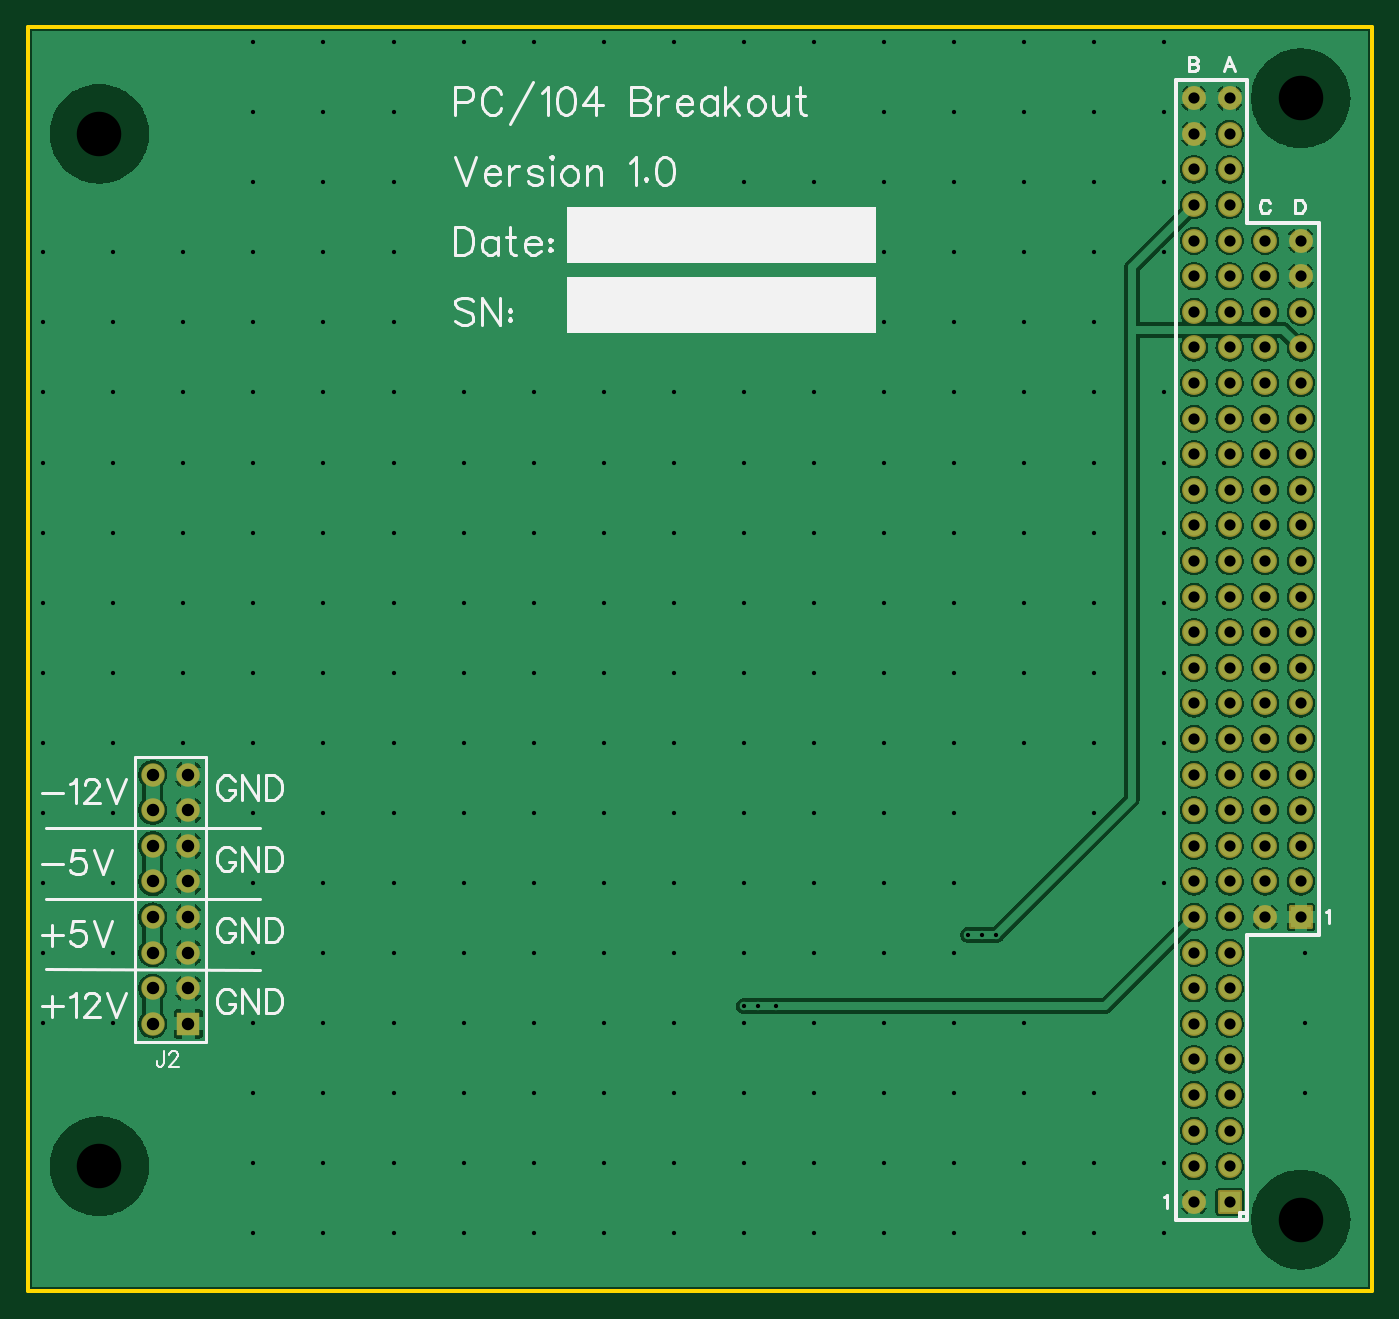
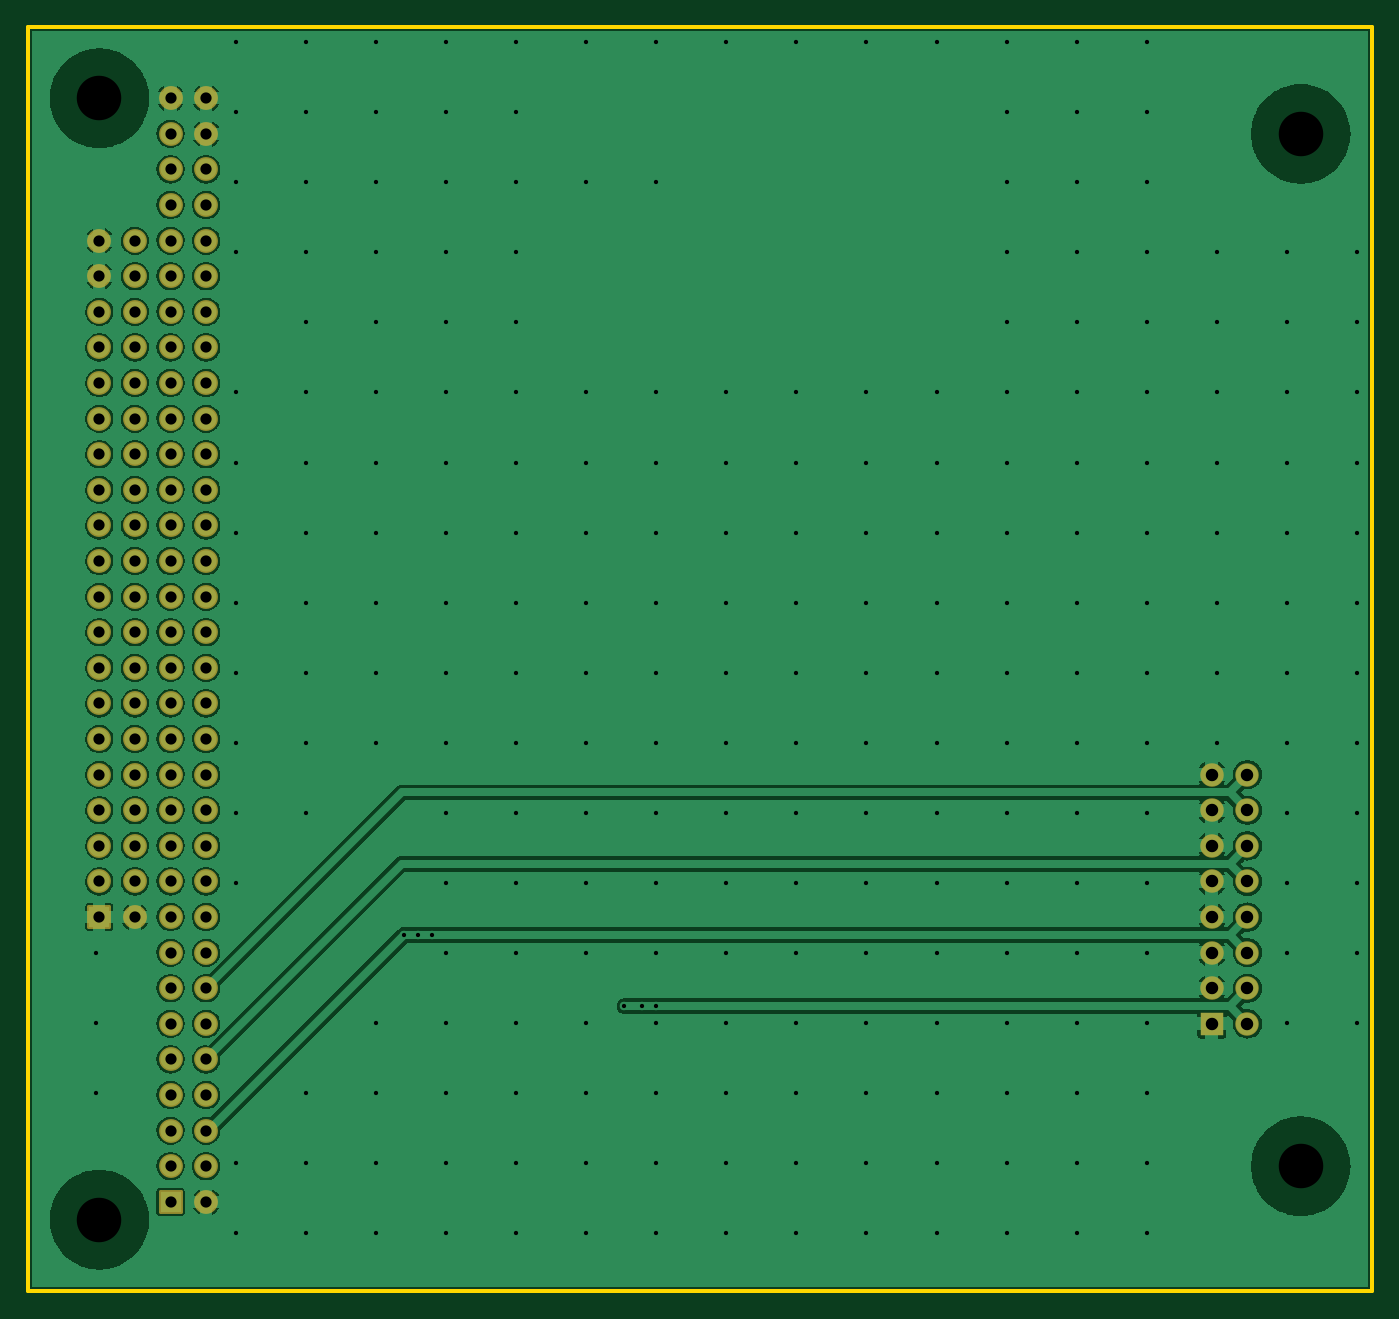
Circuit board: 9 layer files. Board 95.9 x 90.2 mm.
- drill: Drill_NPTH_Through.DRL (293 bytes)
- drill: Drill_PTH_Through.DRL (2065 bytes)
- drill: Drill_PTH_Through_Via.DRL (4184 bytes)
- outline: Gerber_BoardOutlineLayer.GKO (444 bytes)
- bottom_copper: Gerber_BottomLayer.GBL (137850 bytes)
- bottom_mask: Gerber_BottomSolderMaskLayer.GBS (3809 bytes)
- top_copper: Gerber_TopLayer.GTL (135035 bytes)
- top_silk: Gerber_TopSilkscreenLayer.GTO (16609 bytes)
- top_mask: Gerber_TopSolderMaskLayer.GTS (3806 bytes)

=== drill: Drill_NPTH_Through.DRL ===
M48
METRIC,LZ,000.000
;FILE_FORMAT=3:3
;TYPE=NON_PLATED
;Layer: NPTH_Through
;EasyEDA v6.5.20, 2023-08-23 00:17:06
;a67cddfb3fce44daa9051d46cbbcc19f,10
;Gerber Generator version 0.2
;Holesize 1 = 3.175 mm
T01C3.175
%
G05
G90
T01
X090805Y005080
X090805Y085090
X005080Y008890
X005080Y082550
M30

=== drill: Drill_PTH_Through.DRL ===
M48
METRIC,LZ,000.000
;FILE_FORMAT=3:3
;TYPE=PLATED
;Layer: PTH_Through
;EasyEDA v6.5.20, 2023-08-23 00:17:06
;a67cddfb3fce44daa9051d46cbbcc19f,10
;Gerber Generator version 0.2
;Holesize 1 = 0.800 mm
T01C0.800
;Holesize 2 = 0.889 mm
T02C0.889
%
G05
G90
T01
X085725Y006350
X083185Y006350
X085725Y008890
X083185Y008890
X085725Y011430
X083185Y011430
X085725Y013970
X083185Y013970
X085725Y016510
X083185Y016510
X085725Y019050
X083185Y019050
X085725Y021590
X083185Y021590
X085725Y024130
X083185Y024130
X085725Y026670
X083185Y026670
X085725Y029210
X083185Y029210
X085725Y031750
X083185Y031750
X085725Y034290
X083185Y034290
X085725Y036830
X083185Y036830
X085725Y039370
X083185Y039370
X085725Y041910
X083185Y041910
X085725Y044450
X083185Y044450
X085725Y046990
X083185Y046990
X085725Y049530
X083185Y049530
X085725Y052070
X083185Y052070
X085725Y054610
X083185Y054610
X085725Y057150
X083185Y057150
X085725Y059690
X083185Y059690
X085725Y062230
X083185Y062230
X085725Y064770
X083185Y064770
X085725Y067310
X083185Y067310
X085725Y069850
X083185Y069850
X085725Y072390
X083185Y072390
X085725Y074930
X083185Y074930
X085725Y077470
X083185Y077470
X085725Y080010
X083185Y080010
X085725Y082550
X083185Y082550
X088265Y074930
X090805Y072390
X088265Y069850
X090805Y069850
X088265Y067310
X090805Y067310
X088265Y064770
X090805Y064770
X088265Y062230
X090805Y062230
X088265Y059690
X090805Y059690
X088265Y057150
X090805Y057150
X088265Y054610
X090805Y054610
X088265Y052070
X090805Y052070
X088265Y049530
X090805Y049530
X088265Y046990
X090805Y046990
X088265Y044450
X090805Y044450
X088265Y041910
X090805Y041910
X088265Y039370
X090805Y039370
X088265Y036830
X090805Y036830
X088265Y034290
X090805Y034290
X088265Y031750
X090805Y031750
X088265Y029210
X090805Y029210
X088265Y026670
X090805Y026670
X083185Y085090
X085725Y085090
X090805Y074930
X088265Y072390
T02
X008890Y036830
X011430Y036830
X008890Y034290
X011430Y034290
X008890Y031750
X011430Y031750
X008890Y029210
X011430Y029210
X008890Y026670
X011430Y026670
X008890Y024130
X011430Y024130
X008890Y021590
X011430Y021590
X008890Y019050
X011430Y019050
M30

=== drill: Drill_PTH_Through_Via.DRL ===
M48
METRIC,LZ,000.000
;FILE_FORMAT=3:3
;TYPE=PLATED
;Layer: PTH_Through_Via
;EasyEDA v6.5.20, 2023-08-23 00:17:06
;a67cddfb3fce44daa9051d46cbbcc19f,10
;Gerber Generator version 0.2
;Holesize 1 = 0.305 mm
T01C0.305
;Holesize 2 = 0.306 mm
T02C0.306
%
G05
G90
T01
X051054Y020320
X067056Y025400
X069088Y025400
X068072Y025400
X052070Y020320
X053340Y020320
T02
X001072Y074098
X001072Y069098
X001072Y064098
X001072Y059098
X001072Y054098
X001072Y049098
X001072Y044098
X001072Y039098
X001072Y034098
X001072Y029098
X001072Y024098
X001072Y019098
X006072Y074098
X006072Y069098
X006072Y064098
X006072Y059098
X006072Y054098
X006072Y049098
X006072Y044098
X006072Y039098
X006072Y034098
X006072Y029098
X006072Y024098
X006072Y019098
X011072Y074098
X011072Y069098
X011072Y064098
X011072Y059098
X011072Y054098
X011072Y049098
X011072Y044098
X011072Y039098
X016072Y089098
X016072Y084098
X016072Y079098
X016072Y074098
X016072Y069098
X016072Y064098
X016072Y059098
X016072Y054098
X016072Y049098
X016072Y044098
X016072Y039098
X016072Y034098
X016072Y029098
X016072Y024098
X016072Y019098
X016072Y014098
X016072Y009098
X016072Y004098
X021072Y089098
X021072Y084098
X021072Y079098
X021072Y074098
X021072Y069098
X021072Y064098
X021072Y059098
X021072Y054098
X021072Y049098
X021072Y044098
X021072Y039098
X021072Y034098
X021072Y029098
X021072Y024098
X021072Y019098
X021072Y014098
X021072Y009098
X021072Y004098
X026072Y089098
X026072Y084098
X026072Y079098
X026072Y074098
X026072Y069098
X026072Y064098
X026072Y059098
X026072Y054098
X026072Y049098
X026072Y044098
X026072Y039098
X026072Y034098
X026072Y029098
X026072Y024098
X026072Y019098
X026072Y014098
X026072Y009098
X026072Y004098
X031072Y089098
X031072Y064098
X031072Y059098
X031072Y054098
X031072Y049098
X031072Y044098
X031072Y039098
X031072Y034098
X031072Y029098
X031072Y024098
X031072Y019098
X031072Y014098
X031072Y009098
X031072Y004098
X036072Y089098
X036072Y064098
X036072Y059098
X036072Y054098
X036072Y049098
X036072Y044098
X036072Y039098
X036072Y034098
X036072Y029098
X036072Y024098
X036072Y019098
X036072Y014098
X036072Y009098
X036072Y004098
X041072Y089098
X041072Y064098
X041072Y059098
X041072Y054098
X041072Y049098
X041072Y044098
X041072Y039098
X041072Y034098
X041072Y029098
X041072Y024098
X041072Y019098
X041072Y014098
X041072Y009098
X041072Y004098
X046072Y089098
X046072Y064098
X046072Y059098
X046072Y054098
X046072Y049098
X046072Y044098
X046072Y039098
X046072Y034098
X046072Y029098
X046072Y024098
X046072Y019098
X046072Y014098
X046072Y009098
X046072Y004098
X051072Y089098
X051072Y079098
X051072Y064098
X051072Y059098
X051072Y054098
X051072Y049098
X051072Y044098
X051072Y039098
X051072Y034098
X051072Y029098
X051072Y024098
X051072Y019098
X051072Y014098
X051072Y009098
X051072Y004098
X056072Y089098
X056072Y079098
X056072Y064098
X056072Y059098
X056072Y054098
X056072Y049098
X056072Y044098
X056072Y039098
X056072Y034098
X056072Y029098
X056072Y024098
X056072Y019098
X056072Y014098
X056072Y009098
X056072Y004098
X061072Y089098
X061072Y084098
X061072Y079098
X061072Y074098
X061072Y069098
X061072Y064098
X061072Y059098
X061072Y054098
X061072Y049098
X061072Y044098
X061072Y039098
X061072Y034098
X061072Y029098
X061072Y024098
X061072Y019098
X061072Y014098
X061072Y009098
X061072Y004098
X066072Y089098
X066072Y084098
X066072Y079098
X066072Y074098
X066072Y069098
X066072Y064098
X066072Y059098
X066072Y054098
X066072Y049098
X066072Y044098
X066072Y039098
X066072Y034098
X066072Y029098
X066072Y024098
X066072Y019098
X066072Y014098
X066072Y009098
X066072Y004098
X071072Y089098
X071072Y084098
X071072Y079098
X071072Y074098
X071072Y069098
X071072Y064098
X071072Y059098
X071072Y054098
X071072Y049098
X071072Y044098
X071072Y039098
X071072Y019098
X071072Y014098
X071072Y009098
X071072Y004098
X076072Y089098
X076072Y084098
X076072Y079098
X076072Y074098
X076072Y069098
X076072Y064098
X076072Y059098
X076072Y054098
X076072Y049098
X076072Y044098
X076072Y039098
X076072Y034098
X076072Y014098
X076072Y009098
X076072Y004098
X081072Y089098
X081072Y084098
X081072Y079098
X081072Y074098
X081072Y064098
X081072Y059098
X081072Y054098
X081072Y049098
X081072Y044098
X081072Y039098
X081072Y034098
X081072Y029098
X081072Y009098
X081072Y004098
X091072Y024098
X091072Y019098
X091072Y014098
M30

=== outline: Gerber_BoardOutlineLayer.GKO ===
G04 Layer: BoardOutlineLayer*
G04 EasyEDA v6.5.20, 2023-08-23 00:17:06*
G04 a67cddfb3fce44daa9051d46cbbcc19f,10*
G04 Gerber Generator version 0.2*
G04 Scale: 100 percent, Rotated: No, Reflected: No *
G04 Dimensions in millimeters *
G04 leading zeros omitted , absolute positions ,4 integer and 5 decimal *
%FSLAX45Y45*%
%MOMM*%

%ADD10C,0.2540*%
D10*
X9588500Y0D02*
G01*
X0Y0D01*
X0Y9017000D01*
X9588500Y9017000D01*
X9588500Y0D01*

%LPD*%
M02*

=== bottom_copper: Gerber_BottomLayer.GBL (137850 bytes, source omitted) ===
=== bottom_mask: Gerber_BottomSolderMaskLayer.GBS ===
G04 Layer: BottomSolderMaskLayer*
G04 EasyEDA v6.5.20, 2023-08-23 00:17:06*
G04 a67cddfb3fce44daa9051d46cbbcc19f,10*
G04 Gerber Generator version 0.2*
G04 Scale: 100 percent, Rotated: No, Reflected: No *
G04 Dimensions in millimeters *
G04 leading zeros omitted , absolute positions ,4 integer and 5 decimal *
%FSLAX45Y45*%
%MOMM*%

%AMMACRO1*1,1,$1,$2,$3*1,1,$1,$4,$5*1,1,$1,0-$2,0-$3*1,1,$1,0-$4,0-$5*20,1,$1,$2,$3,$4,$5,0*20,1,$1,$4,$5,0-$2,0-$3,0*20,1,$1,0-$2,0-$3,0-$4,0-$5,0*20,1,$1,0-$4,0-$5,$2,$3,0*4,1,4,$2,$3,$4,$5,0-$2,0-$3,0-$4,0-$5,$2,$3,0*%
%ADD10MACRO1,0.2032X-0.75X-0.75X-0.75X0.75*%
%ADD11C,1.7032*%
%ADD12C,1.6764*%
%ADD13R,1.6764X1.6764*%

%LPD*%
D10*
G01*
X8572500Y635000D03*
D11*
G01*
X8318500Y635000D03*
G01*
X8572500Y889000D03*
G01*
X8318500Y889000D03*
G01*
X8572500Y1143000D03*
G01*
X8318500Y1143000D03*
G01*
X8572500Y1397000D03*
G01*
X8318500Y1397000D03*
G01*
X8572500Y1651000D03*
G01*
X8318500Y1651000D03*
G01*
X8572500Y1905000D03*
G01*
X8318500Y1905000D03*
G01*
X8572500Y2159000D03*
G01*
X8318500Y2159000D03*
G01*
X8572500Y2413000D03*
G01*
X8318500Y2413000D03*
G01*
X8572500Y2667000D03*
G01*
X8318500Y2667000D03*
G01*
X8572500Y2921000D03*
G01*
X8318500Y2921000D03*
G01*
X8572500Y3175000D03*
G01*
X8318500Y3175000D03*
G01*
X8572500Y3429000D03*
G01*
X8318500Y3429000D03*
G01*
X8572500Y3683000D03*
G01*
X8318500Y3683000D03*
G01*
X8572500Y3937000D03*
G01*
X8318500Y3937000D03*
G01*
X8572500Y4191000D03*
G01*
X8318500Y4191000D03*
G01*
X8572500Y4445000D03*
G01*
X8318500Y4445000D03*
G01*
X8572500Y4699000D03*
G01*
X8318500Y4699000D03*
G01*
X8572500Y4953000D03*
G01*
X8318500Y4953000D03*
G01*
X8572500Y5207000D03*
G01*
X8318500Y5207000D03*
G01*
X8572500Y5461000D03*
G01*
X8318500Y5461000D03*
G01*
X8572500Y5715000D03*
G01*
X8318500Y5715000D03*
G01*
X8572500Y5969000D03*
G01*
X8318500Y5969000D03*
G01*
X8572500Y6223000D03*
G01*
X8318500Y6223000D03*
G01*
X8572500Y6477000D03*
G01*
X8318500Y6477000D03*
G01*
X8572500Y6731000D03*
G01*
X8318500Y6731000D03*
G01*
X8572500Y6985000D03*
G01*
X8318500Y6985000D03*
G01*
X8572500Y7239000D03*
G01*
X8318500Y7239000D03*
G01*
X8572500Y7493000D03*
G01*
X8318500Y7493000D03*
G01*
X8572500Y7747000D03*
G01*
X8318500Y7747000D03*
G01*
X8572500Y8001000D03*
G01*
X8318500Y8001000D03*
G01*
X8572500Y8255000D03*
G01*
X8318500Y8255000D03*
G01*
X8826500Y7493000D03*
G01*
X9080500Y7239000D03*
G01*
X8826500Y6985000D03*
G01*
X9080500Y6985000D03*
G01*
X8826500Y6731000D03*
G01*
X9080500Y6731000D03*
G01*
X8826500Y6477000D03*
G01*
X9080500Y6477000D03*
G01*
X8826500Y6223000D03*
G01*
X9080500Y6223000D03*
G01*
X8826500Y5969000D03*
G01*
X9080500Y5969000D03*
G01*
X8826500Y5715000D03*
G01*
X9080500Y5715000D03*
G01*
X8826500Y5461000D03*
G01*
X9080500Y5461000D03*
G01*
X8826500Y5207000D03*
G01*
X9080500Y5207000D03*
G01*
X8826500Y4953000D03*
G01*
X9080500Y4953000D03*
G01*
X8826500Y4699000D03*
G01*
X9080500Y4699000D03*
G01*
X8826500Y4445000D03*
G01*
X9080500Y4445000D03*
G01*
X8826500Y4191000D03*
G01*
X9080500Y4191000D03*
G01*
X8826500Y3937000D03*
G01*
X9080500Y3937000D03*
G01*
X8826500Y3683000D03*
G01*
X9080500Y3683000D03*
G01*
X8826500Y3429000D03*
G01*
X9080500Y3429000D03*
G01*
X8826500Y3175000D03*
G01*
X9080500Y3175000D03*
G01*
X8826500Y2921000D03*
G01*
X9080500Y2921000D03*
G01*
X8826500Y2667000D03*
D10*
G01*
X9080500Y2667000D03*
D11*
G01*
X8318500Y8509000D03*
G01*
X8572500Y8509000D03*
G01*
X9080500Y7493000D03*
G01*
X8826500Y7239000D03*
D12*
G01*
X889000Y3683000D03*
G01*
X1143000Y3683000D03*
G01*
X889000Y3429000D03*
G01*
X1143000Y3429000D03*
G01*
X889000Y3175000D03*
G01*
X1143000Y3175000D03*
G01*
X889000Y2921000D03*
G01*
X1143000Y2921000D03*
G01*
X889000Y2667000D03*
G01*
X1143000Y2667000D03*
G01*
X889000Y2413000D03*
G01*
X1143000Y2413000D03*
G01*
X889000Y2159000D03*
G01*
X1143000Y2159000D03*
G01*
X889000Y1905000D03*
D13*
G01*
X1143000Y1905000D03*
M02*

=== top_copper: Gerber_TopLayer.GTL (135035 bytes, source omitted) ===
=== top_silk: Gerber_TopSilkscreenLayer.GTO (16609 bytes, source omitted) ===
=== top_mask: Gerber_TopSolderMaskLayer.GTS ===
G04 Layer: TopSolderMaskLayer*
G04 EasyEDA v6.5.20, 2023-08-23 00:17:06*
G04 a67cddfb3fce44daa9051d46cbbcc19f,10*
G04 Gerber Generator version 0.2*
G04 Scale: 100 percent, Rotated: No, Reflected: No *
G04 Dimensions in millimeters *
G04 leading zeros omitted , absolute positions ,4 integer and 5 decimal *
%FSLAX45Y45*%
%MOMM*%

%AMMACRO1*1,1,$1,$2,$3*1,1,$1,$4,$5*1,1,$1,0-$2,0-$3*1,1,$1,0-$4,0-$5*20,1,$1,$2,$3,$4,$5,0*20,1,$1,$4,$5,0-$2,0-$3,0*20,1,$1,0-$2,0-$3,0-$4,0-$5,0*20,1,$1,0-$4,0-$5,$2,$3,0*4,1,4,$2,$3,$4,$5,0-$2,0-$3,0-$4,0-$5,$2,$3,0*%
%ADD10MACRO1,0.2032X-0.75X-0.75X-0.75X0.75*%
%ADD11C,1.7032*%
%ADD12C,1.6764*%
%ADD13R,1.6764X1.6764*%

%LPD*%
D10*
G01*
X8572500Y635000D03*
D11*
G01*
X8318500Y635000D03*
G01*
X8572500Y889000D03*
G01*
X8318500Y889000D03*
G01*
X8572500Y1143000D03*
G01*
X8318500Y1143000D03*
G01*
X8572500Y1397000D03*
G01*
X8318500Y1397000D03*
G01*
X8572500Y1651000D03*
G01*
X8318500Y1651000D03*
G01*
X8572500Y1905000D03*
G01*
X8318500Y1905000D03*
G01*
X8572500Y2159000D03*
G01*
X8318500Y2159000D03*
G01*
X8572500Y2413000D03*
G01*
X8318500Y2413000D03*
G01*
X8572500Y2667000D03*
G01*
X8318500Y2667000D03*
G01*
X8572500Y2921000D03*
G01*
X8318500Y2921000D03*
G01*
X8572500Y3175000D03*
G01*
X8318500Y3175000D03*
G01*
X8572500Y3429000D03*
G01*
X8318500Y3429000D03*
G01*
X8572500Y3683000D03*
G01*
X8318500Y3683000D03*
G01*
X8572500Y3937000D03*
G01*
X8318500Y3937000D03*
G01*
X8572500Y4191000D03*
G01*
X8318500Y4191000D03*
G01*
X8572500Y4445000D03*
G01*
X8318500Y4445000D03*
G01*
X8572500Y4699000D03*
G01*
X8318500Y4699000D03*
G01*
X8572500Y4953000D03*
G01*
X8318500Y4953000D03*
G01*
X8572500Y5207000D03*
G01*
X8318500Y5207000D03*
G01*
X8572500Y5461000D03*
G01*
X8318500Y5461000D03*
G01*
X8572500Y5715000D03*
G01*
X8318500Y5715000D03*
G01*
X8572500Y5969000D03*
G01*
X8318500Y5969000D03*
G01*
X8572500Y6223000D03*
G01*
X8318500Y6223000D03*
G01*
X8572500Y6477000D03*
G01*
X8318500Y6477000D03*
G01*
X8572500Y6731000D03*
G01*
X8318500Y6731000D03*
G01*
X8572500Y6985000D03*
G01*
X8318500Y6985000D03*
G01*
X8572500Y7239000D03*
G01*
X8318500Y7239000D03*
G01*
X8572500Y7493000D03*
G01*
X8318500Y7493000D03*
G01*
X8572500Y7747000D03*
G01*
X8318500Y7747000D03*
G01*
X8572500Y8001000D03*
G01*
X8318500Y8001000D03*
G01*
X8572500Y8255000D03*
G01*
X8318500Y8255000D03*
G01*
X8826500Y7493000D03*
G01*
X9080500Y7239000D03*
G01*
X8826500Y6985000D03*
G01*
X9080500Y6985000D03*
G01*
X8826500Y6731000D03*
G01*
X9080500Y6731000D03*
G01*
X8826500Y6477000D03*
G01*
X9080500Y6477000D03*
G01*
X8826500Y6223000D03*
G01*
X9080500Y6223000D03*
G01*
X8826500Y5969000D03*
G01*
X9080500Y5969000D03*
G01*
X8826500Y5715000D03*
G01*
X9080500Y5715000D03*
G01*
X8826500Y5461000D03*
G01*
X9080500Y5461000D03*
G01*
X8826500Y5207000D03*
G01*
X9080500Y5207000D03*
G01*
X8826500Y4953000D03*
G01*
X9080500Y4953000D03*
G01*
X8826500Y4699000D03*
G01*
X9080500Y4699000D03*
G01*
X8826500Y4445000D03*
G01*
X9080500Y4445000D03*
G01*
X8826500Y4191000D03*
G01*
X9080500Y4191000D03*
G01*
X8826500Y3937000D03*
G01*
X9080500Y3937000D03*
G01*
X8826500Y3683000D03*
G01*
X9080500Y3683000D03*
G01*
X8826500Y3429000D03*
G01*
X9080500Y3429000D03*
G01*
X8826500Y3175000D03*
G01*
X9080500Y3175000D03*
G01*
X8826500Y2921000D03*
G01*
X9080500Y2921000D03*
G01*
X8826500Y2667000D03*
D10*
G01*
X9080500Y2667000D03*
D11*
G01*
X8318500Y8509000D03*
G01*
X8572500Y8509000D03*
G01*
X9080500Y7493000D03*
G01*
X8826500Y7239000D03*
D12*
G01*
X889000Y3683000D03*
G01*
X1143000Y3683000D03*
G01*
X889000Y3429000D03*
G01*
X1143000Y3429000D03*
G01*
X889000Y3175000D03*
G01*
X1143000Y3175000D03*
G01*
X889000Y2921000D03*
G01*
X1143000Y2921000D03*
G01*
X889000Y2667000D03*
G01*
X1143000Y2667000D03*
G01*
X889000Y2413000D03*
G01*
X1143000Y2413000D03*
G01*
X889000Y2159000D03*
G01*
X1143000Y2159000D03*
G01*
X889000Y1905000D03*
D13*
G01*
X1143000Y1905000D03*
M02*

